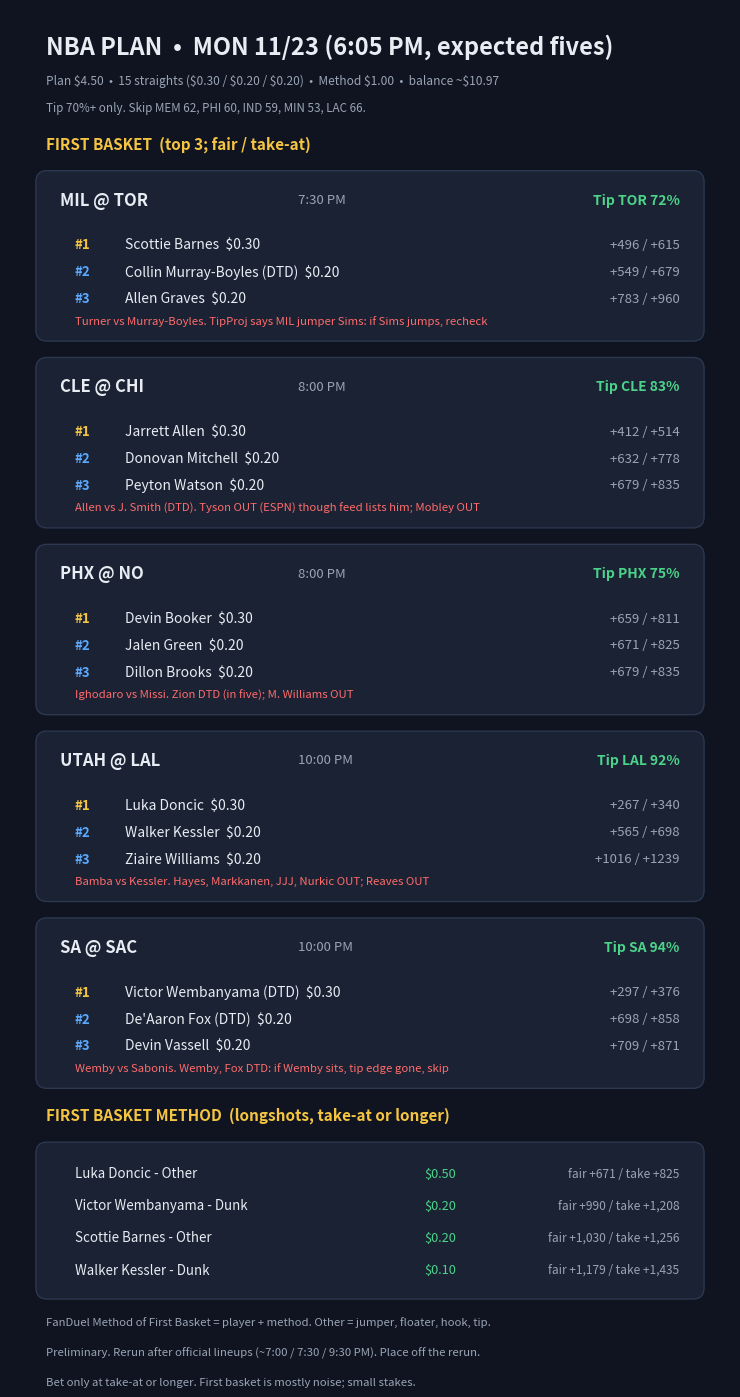

The matplotlib source for this figure: (Note: this script raises an exception after producing the figure.)
import matplotlib; matplotlib.use('Agg')
import matplotlib.pyplot as plt
plt.rcParams['text.parse_math']=False
from matplotlib.patches import FancyBboxPatch
BG='#0f1420'; CARD='#1a2233'; TXT='#e8ecf3'; MUTED='#9aa4b5'; GOLD='#f5c542'; BLUE='#5aa9ff'; GREEN='#4cd38a'; RED='#ff6b6b'
DATE='MON 11/23 (6:05 PM, expected fives)'; OUT='analysis/nba/out/charts/plan_2026-11-23.png'
fb=[('MIL @ TOR','7:30','TOR 72%',[('Scottie Barnes  $0.30','+496 / +615'),('Collin Murray-Boyles (DTD)  $0.20','+549 / +679'),('Allen Graves  $0.20','+783 / +960')],'Turner vs Murray-Boyles. TipProj says MIL jumper Sims: if Sims jumps, recheck'),
    ('CLE @ CHI','8:00','CLE 83%',[('Jarrett Allen  $0.30','+412 / +514'),('Donovan Mitchell  $0.20','+632 / +778'),('Peyton Watson  $0.20','+679 / +835')],'Allen vs J. Smith (DTD). Tyson OUT (ESPN) though feed lists him; Mobley OUT'),
    ('PHX @ NO','8:00','PHX 75%',[('Devin Booker  $0.30','+659 / +811'),('Jalen Green  $0.20','+671 / +825'),('Dillon Brooks  $0.20','+679 / +835')],'Ighodaro vs Missi. Zion DTD (in five); M. Williams OUT'),
    ('UTAH @ LAL','10:00','LAL 92%',[('Luka Doncic  $0.30','+267 / +340'),('Walker Kessler  $0.20','+565 / +698'),('Ziaire Williams  $0.20','+1016 / +1239')],'Bamba vs Kessler. Hayes, Markkanen, JJJ, Nurkic OUT; Reaves OUT'),
    ('SA @ SAC','10:00','SA 94%',[('Victor Wembanyama (DTD)  $0.30','+297 / +376'),("De'Aaron Fox (DTD)  $0.20",'+698 / +858'),('Devin Vassell  $0.20','+709 / +871')],'Wemby vs Sabonis. Wemby, Fox DTD: if Wemby sits, tip edge gone, skip')]
meth=[('Luka Doncic - Other','$0.50','+671','+825'),('Victor Wembanyama - Dunk','$0.20','+990','+1,208'),('Scottie Barnes - Other','$0.20','+1,030','+1,256'),('Walker Kessler - Dunk','$0.10','+1,179','+1,435')]
fig=plt.figure(figsize=(7.2,13.6),dpi=200); fig.patch.set_facecolor(BG)
ax=fig.add_axes([0,0,1,1]); ax.set_xlim(0,100); ax.set_ylim(18,200); ax.axis('off')
def card(x,y,w,h): ax.add_patch(FancyBboxPatch((x,y),w,h,boxstyle='round,pad=0.4,rounding_size=1.5',fc=CARD,ec='#2c3850',lw=1))
ax.text(5,195,'NBA PLAN  •  '+DATE,color=TXT,fontsize=17,weight='bold',va='center')
ax.text(5,190.5,'Plan $4.50  •  15 straights ($0.30 / $0.20 / $0.20)  •  Method $1.00  •  balance ~$10.97',color=MUTED,fontsize=8.6,va='center')
ax.text(5,186.8,'Tip 70%+ only. Skip MEM 62, PHI 60, IND 59, MIN 53, LAC 66.',color=MUTED,fontsize=8.4,va='center')
ax.text(5,182,'FIRST BASKET  (top 3; fair / take-at)',color=GOLD,fontsize=11,weight='bold',va='center')
y=178
for g,t,tip,picks,note in fb:
    h=22; card(4,y-h,92,h)
    ax.text(7,y-3.5,g,color=TXT,fontsize=12,weight='bold',va='center')
    ax.text(40,y-3.5,t+' PM',color=MUTED,fontsize=9.5,va='center')
    ax.text(93,y-3.5,'Tip '+tip,color=GREEN,fontsize=10,weight='bold',va='center',ha='right')
    for i,(n,o) in enumerate(picks):
        yy=y-9.5-i*3.6
        ax.text(9,yy,f'#{i+1}',color=GOLD if i==0 else BLUE,fontsize=9.5,weight='bold',va='center')
        ax.text(16,yy,n,color=TXT,fontsize=10,va='center')
        ax.text(93,yy,o,color=MUTED,fontsize=9.5,va='center',ha='right')
    ax.text(9,y-h+2.3,note,color=RED,fontsize=8.2,va='center',style='italic')
    y-=h+3
ax.text(5,y-1,'FIRST BASKET METHOD  (longshots, take-at or longer)',color=GOLD,fontsize=11,weight='bold',va='center')
y-=5; h=len(meth)*4.3+3; card(4,y-h,92,h)
for i,(n,st,f,t) in enumerate(meth):
    yy=y-3.8-i*4.3
    ax.text(9,yy,n,color=TXT,fontsize=9.6,va='center'); ax.text(62,yy,st,color=GREEN,fontsize=9.2,va='center',ha='right')
    ax.text(93,yy,'fair '+f+' / take '+t,color=MUTED,fontsize=8.6,va='center',ha='right')
y=y-h-3.5
ax.text(5,y,'FanDuel Method of First Basket = player + method. Other = jumper, floater, hook, tip.',color=MUTED,fontsize=8.2,va='center')
ax.text(5,y-4,'Preliminary. Rerun after official lineups (~7:00 / 7:30 / 9:30 PM). Place off the rerun.',color=MUTED,fontsize=8.2,va='center')
ax.text(5,y-8,'Bet only at take-at or longer. First basket is mostly noise; small stakes.',color=MUTED,fontsize=8.2,va='center')
fig.savefig(OUT,facecolor=BG)
